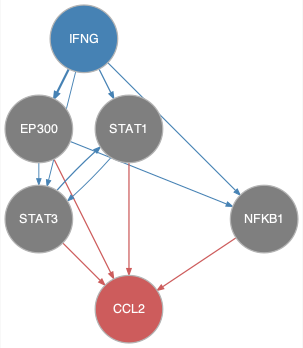

Data behind this chart, as committed beside it:
from	to
EP300	NFKB1
EP300	STAT3
IFNG	EP300
IFNG	NFKB1
IFNG	STAT1
IFNG	STAT3
STAT1	STAT3
STAT3	STAT1
EP300	CCL2
NFKB1	CCL2
STAT1	CCL2
STAT3	CCL2
